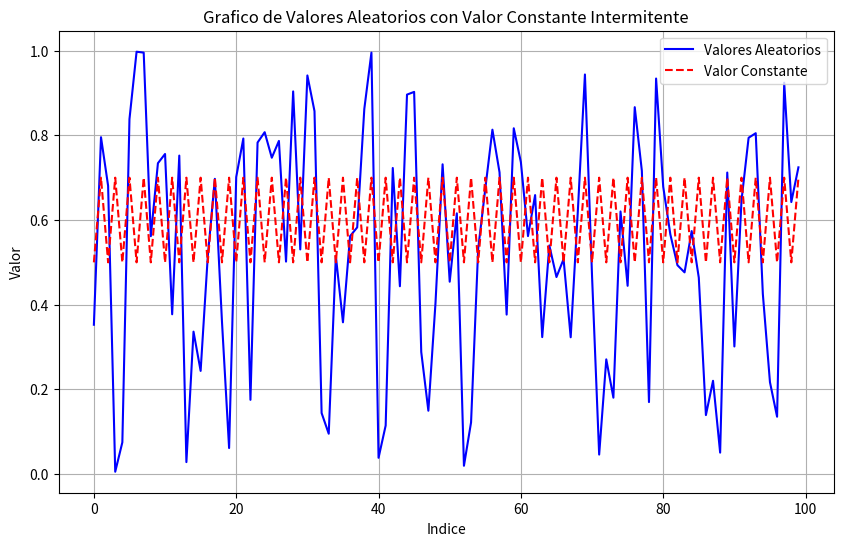

The script that saved this image:
import random 
import matplotlib.pyplot as plt

random_values = [random.random() for _ in range(100)]
constant_values = [0.5 if i % 2 == 0 else 0.7 for i in range(100)]
plt.figure(figsize=(10,6))
plt.plot(random_values, label="Valores Aleatorios", color="blue")
plt.plot(constant_values, label="Valor Constante", linestyle="--", color="red")
plt.xlabel("Indice")
plt.ylabel("Valor")
plt.title("Grafico de Valores Aleatorios con Valor Constante Intermitente")
plt.legend()
plt.grid(True)
plt.show()
